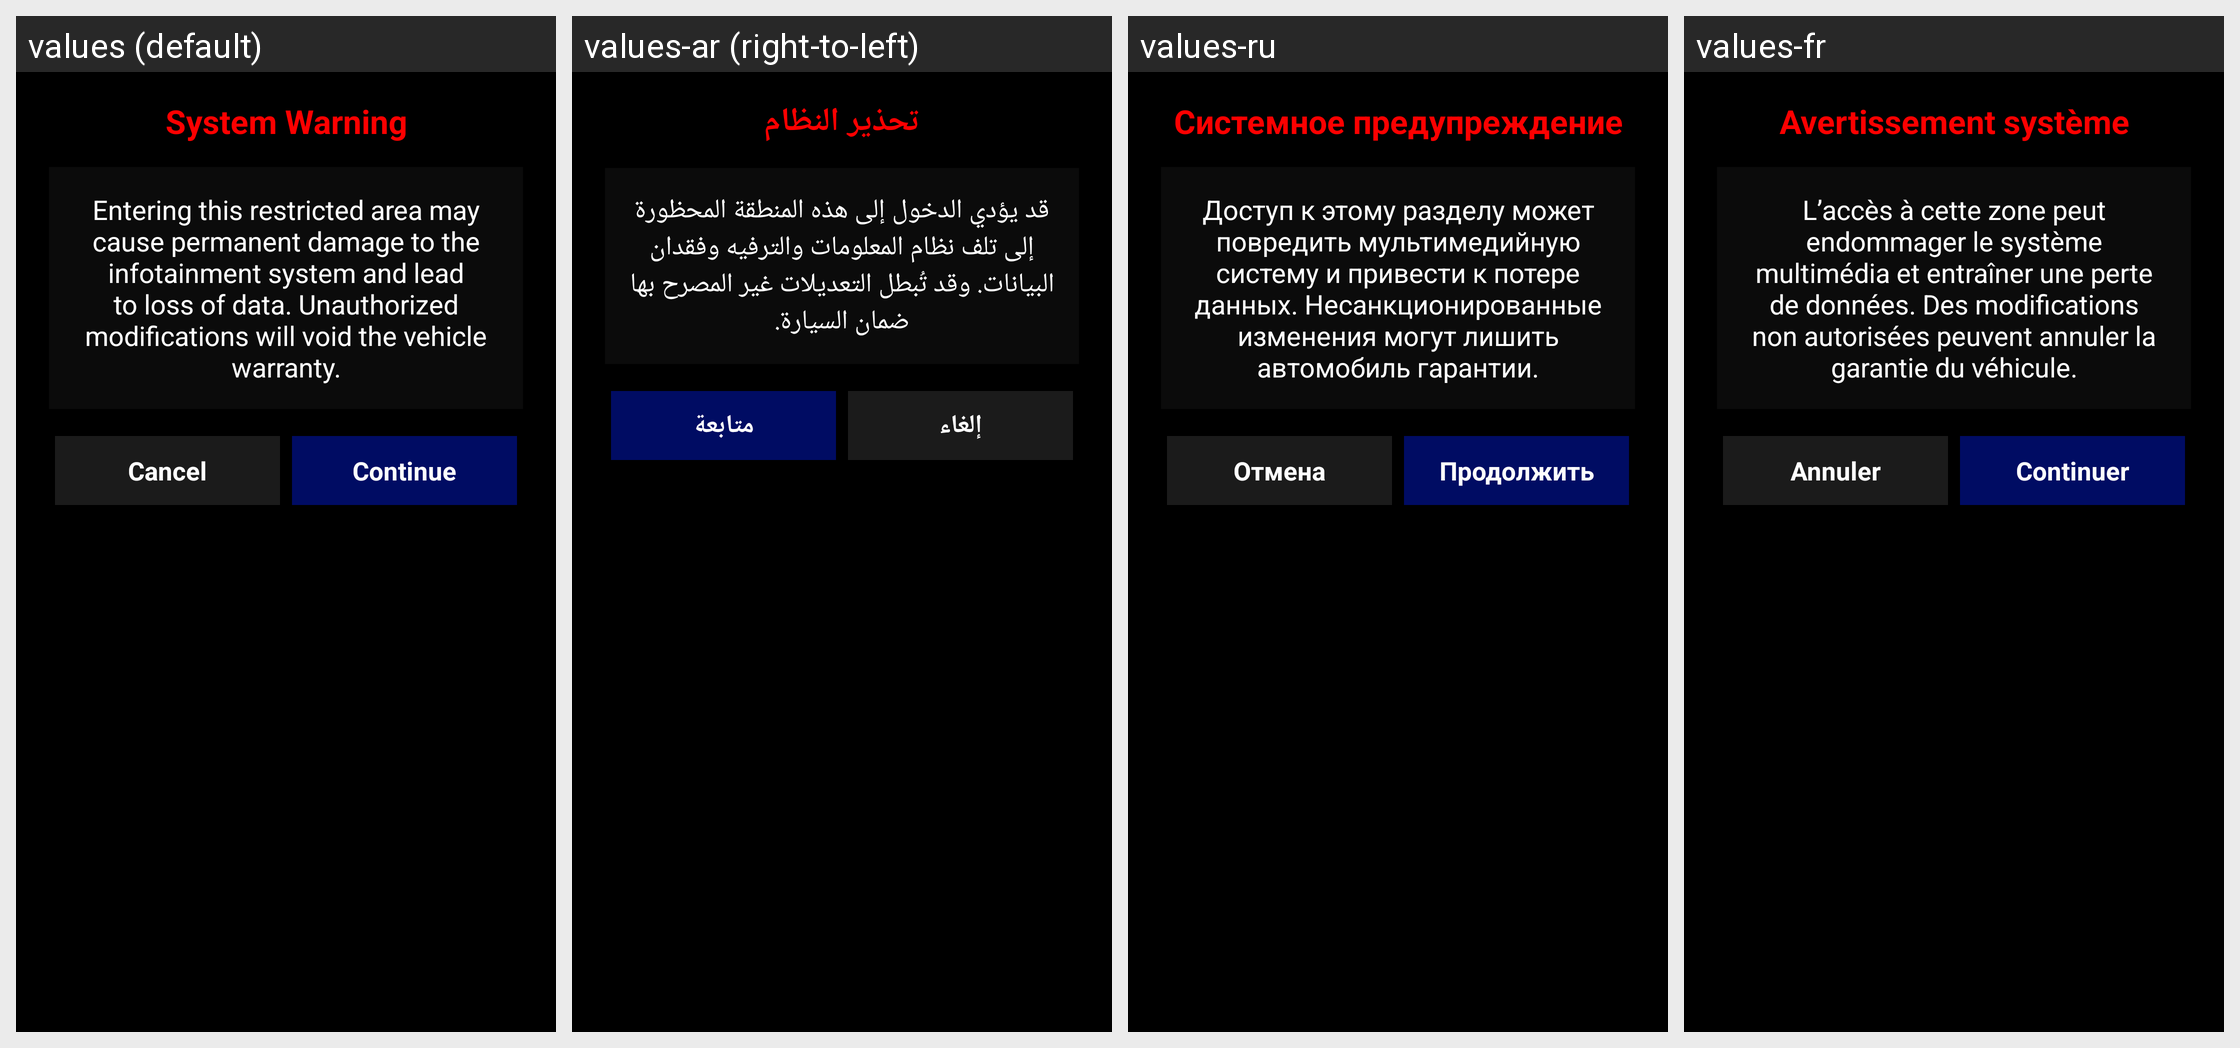

For this localized Android screen grid, give each drawn string resource with its value in every locale shown.
Android screen res/layout/dialog_warning.xml rendered under 4 locales, left to right: values (default), values-ar (right-to-left), values-ru, values-fr. Device: Nexus 5 (rendered at 1080×1920; each locale shown at half size, 540×960, under a caption strip naming it); theme Theme.AutoOSLauncher.
Other locales in the repository, not shown: values-af, values-am, values-as, values-az, values-be, values-bg, values-bn, values-bs, values-ca, values-cs, values-da, values-de, values-el, values-en, values-en-rCA, values-en-rXC, values-es, values-es-rUS, values-et, values-eu, values-fa, values-fi, values-fr-rCA, values-gl, values-gu, values-hi, values-hr, values-hu, values-hy, values-in, values-is, values-it, values-iw, values-ja, values-ka, values-kk, values-km, values-kn, values-ko, values-ky, values-lo, values-lt, values-lv, values-mk, values-ml, values-mn, values-mr, values-ms, values-my, values-nb, values-ne, values-nl, values-or, values-pa, values-pl, values-pt, values-pt-rBR, values-pt-rPT, values-ro, values-si, values-sk, values-sl, values-sq, values-sr, values-sv, values-sw, values-ta, values-te, values-th, values-tl, values-tr, values-uk, values-ur, values-uz, values-vi, values-zh-rCN, values-zh-rTW, values-zu.
Strings drawn on this screen, with the default value and each locale's value (text and hints the layout hard-codes, and strings that could not be matched under every locale, appear in the picture but are not listed):

system_warning
  values: System Warning
  values-ar: تحذير النظام
  values-ru: Системное предупреждение
  values-fr: Avertissement système

warning_text
  values: Entering this restricted area may cause permanent damage to the infotainment system and lead to loss of data. Unauthorized modifications will void the vehicle warranty.
  values-ar: قد يؤدي الدخول إلى هذه المنطقة المحظورة إلى تلف نظام المعلومات والترفيه وفقدان البيانات. وقد تُبطل التعديلات غير المصرح بها ضمان السيارة.
  values-ru: Доступ к этому разделу может повредить мультимедийную систему и привести к потере данных. Несанкционированные изменения могут лишить автомобиль гарантии.
  values-fr: L’accès à cette zone peut endommager le système multimédia et entraîner une perte de données. Des modifications non autorisées peuvent annuler la garantie du véhicule.

cancel
  values: Cancel
  values-ar: إلغاء
  values-ru: Отмена
  values-fr: Annuler

continue_button
  values: Continue
  values-ar: متابعة
  values-ru: Продолжить
  values-fr: Continuer
